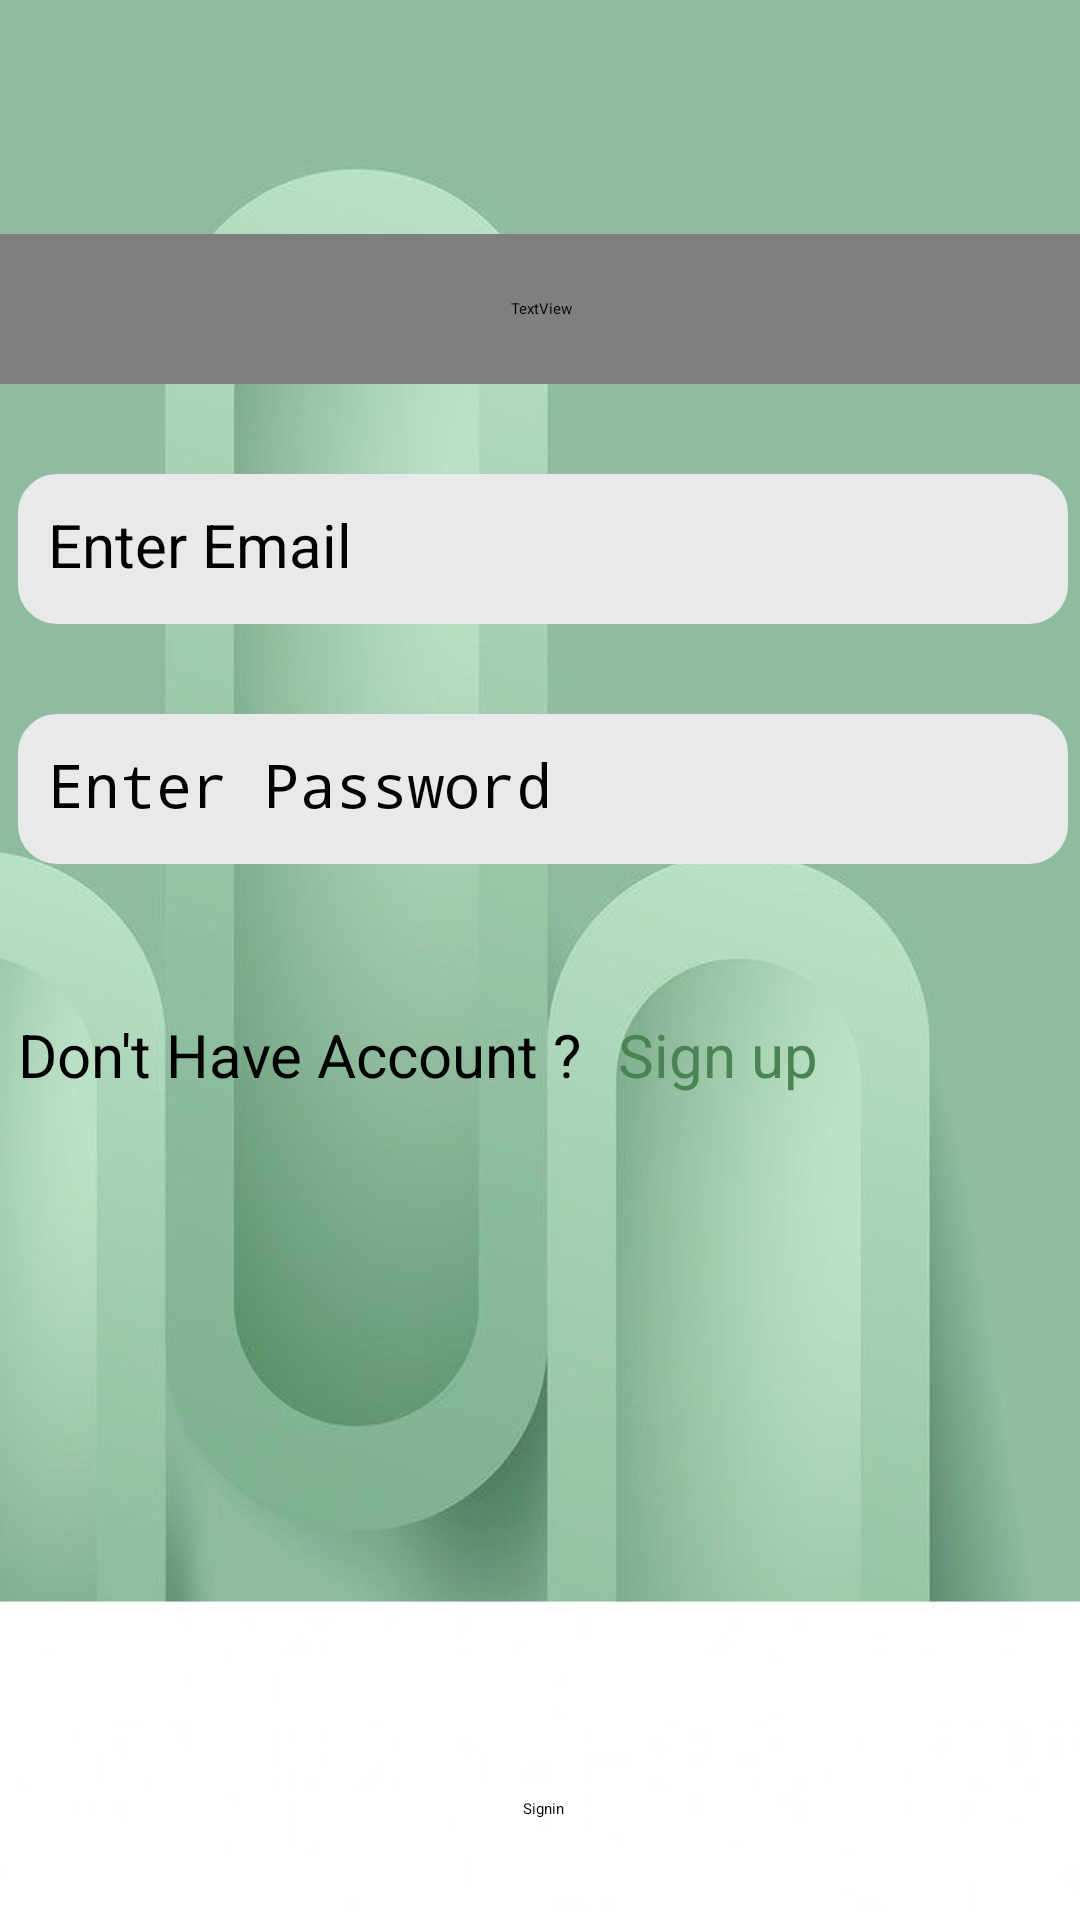

Android layout source for this screen:
<!-- AndroidManifest.xml: application theme Theme.FinTrack -->
<!-- res/layout/activity_signin.xml -->
<?xml version="1.0" encoding="utf-8"?>
<androidx.constraintlayout.widget.ConstraintLayout xmlns:android="http://schemas.android.com/apk/res/android"
    xmlns:app="http://schemas.android.com/apk/res-auto"
    xmlns:tools="http://schemas.android.com/tools"
    android:id="@+id/main"
    android:layout_width="match_parent"
    android:layout_height="match_parent"
    tools:context=".signin"
    android:background="@drawable/fintrack11">

    <LinearLayout
        android:layout_width="409dp"
        android:layout_height="921dp"
        android:orientation="vertical"
        app:layout_constraintBottom_toBottomOf="parent"
        app:layout_constraintEnd_toEndOf="parent"
        app:layout_constraintHorizontal_bias="0.5"
        app:layout_constraintStart_toStartOf="parent"
        app:layout_constraintTop_toTopOf="parent"
        app:layout_constraintVertical_bias="0.5">

        <TextView
            android:id="@+id/finetrackTV2"
            android:layout_width="251dp"
            android:layout_height="88dp"
            android:fontFamily="@font/agbalumo"
            android:text="@string/finetrackTV"
            android:textAlignment="center"
            android:textColor="@color/white"
            android:textSize="60sp"
            android:translationX="80dp"
            android:translationY="50dp"
            app:layout_constraintBottom_toBottomOf="parent"
            app:layout_constraintEnd_toEndOf="parent"
            app:layout_constraintStart_toStartOf="parent"
            app:layout_constraintTop_toTopOf="parent"
            app:layout_constraintVertical_bias="0.082" />


        <ImageView
            android:id="@+id/imageView2"
            android:layout_width="match_parent"
            android:layout_height="750dp"
            android:translationY="85dp"
            app:srcCompat="@drawable/rectangle3" />

        <ImageView
            android:id="@+id/btnmenu"
            android:layout_width="70dp"
            android:layout_height="70dp"
            android:translationX="10dp"
            android:translationY="-800dp"
            app:srcCompat="@drawable/backicon" />

        <TextView
            android:id="@+id/tvsetting"
            android:layout_width="match_parent"
            android:layout_height="50dp"
            android:fontFamily="@font/bodoni_moda"
            android:text="@string/signin"
            android:textAlignment="center"
            android:textColor="@color/green"
            android:textSize="34sp"
            android:translationY="-690dp" />

        <EditText
            android:id="@+id/edtemailin"
            android:layout_width="350sp"
            android:layout_height="50dp"
            android:background="@drawable/text_edit_bg"
            android:backgroundTint="@color/gray"
            android:ems="10"
            android:hint="@string/edtemailin"
            android:inputType="text"
            android:minWidth="48dp"
            android:minHeight="48dp"
            android:textSize="20sp"
            android:translationX="30sp"
            android:translationY="-660dp"
            tools:ignore="TextFields" />

        <EditText
            android:id="@+id/edtpasswordin"
            android:layout_width="350dp"
            android:layout_height="50dp"
            android:ems="10"
            android:hint="@string/edtpasswordin"
            android:inputType="textPassword"
            android:textSize="20sp"
            android:translationX="30sp"
            android:translationY="-630dp"
            tools:ignore="TextFields"
            android:background="@drawable/text_edit_bg"
            android:backgroundTint="@color/gray"/>

        <Button
            android:id="@+id/btnsignin"
            android:layout_width="200sp"
            android:layout_height="wrap_content"
            android:layout_gravity="center"
            android:backgroundTint="@color/green2"
            android:text="@string/btnsignin"
            android:translationY="150dp" />

        <TextView
            android:id="@+id/tvsignin"
            android:layout_width="350sp"
            android:layout_height="50dp"
            android:hint="@string/tvsignin"
            android:textSize="20sp"
            android:translationX="30sp"
            android:translationY="-580dp" />

        <TextView
            android:id="@+id/tvsignup"
            android:layout_width="100dp"
            android:layout_height="50dp"
            android:text="@string/signup"
            android:textColor="@color/green2"
            android:textSize="20sp"
            android:translationX="230dp"
            android:translationY="-630dp" />

        <Button
            android:id="@+id/btnSignin"
            android:layout_width="230dp"
            android:layout_height="70dp"
            android:backgroundTint="@color/green2"
            android:gravity="center"
            android:text="@string/btnSignin"
            android:translationX="90dp"
            android:translationY="-450dp"
            tools:layout_editor_absoluteX="104dp"
            tools:layout_editor_absoluteY="732dp" />

    </LinearLayout>
</androidx.constraintlayout.widget.ConstraintLayout>
<!-- resources referenced by this layout -->
<resources>
  <color name="gray">#E8E9EB</color>
  <color name="green">#4CAF50</color>
  <color name="green2">#498553</color>
  <color name="white">#FFFFFFFF</color>
  <!-- drawable backicon: png bitmap (drawable, 28903 bytes) -->
  <!-- drawable fintrack11: jpg bitmap (drawable, 39278 bytes) -->
  <!-- drawable rectangle3 (drawable) -->
  <?xml version="1.0" encoding="utf-8"?>
  <shape xmlns:android="http://schemas.android.com/apk/res/android"
      android:shape="rectangle">
  
      
      <solid android:color="#FFFFFF"/>
  
      
      <corners android:topRightRadius="50dp" android:topLeftRadius="50dp"/>
  
  
  
  </shape>
  <!-- drawable text_edit_bg (drawable) -->
  <?xml version="1.0" encoding="utf-8"?>
  <shape xmlns:android="http://schemas.android.com/apk/res/android"
      android:shape="rectangle">
  
      <solid android:color="@android:color/white" />
      <stroke
          android:width="2dp"
          android:color="#E4FDE1" />
      <corners android:radius="12dp" />
      <padding
          android:left="10dp"
          android:top="10dp"
          android:right="10dp"
          android:bottom="10dp"/>
  </shape>
  <string name="btnSignin">Signin</string>
  <string name="btnsignin">Sign in</string>
  <string name="edtemailin">Enter Email</string>
  <string name="edtpasswordin">Enter Password</string>
  <string name="finetrackTV">FinTrack</string>
  <string name="signin">Sign in</string>
  <string name="signup">Sign up</string>
  <string name="tvsignin">Don\'t Have Account ?</string>
</resources>
